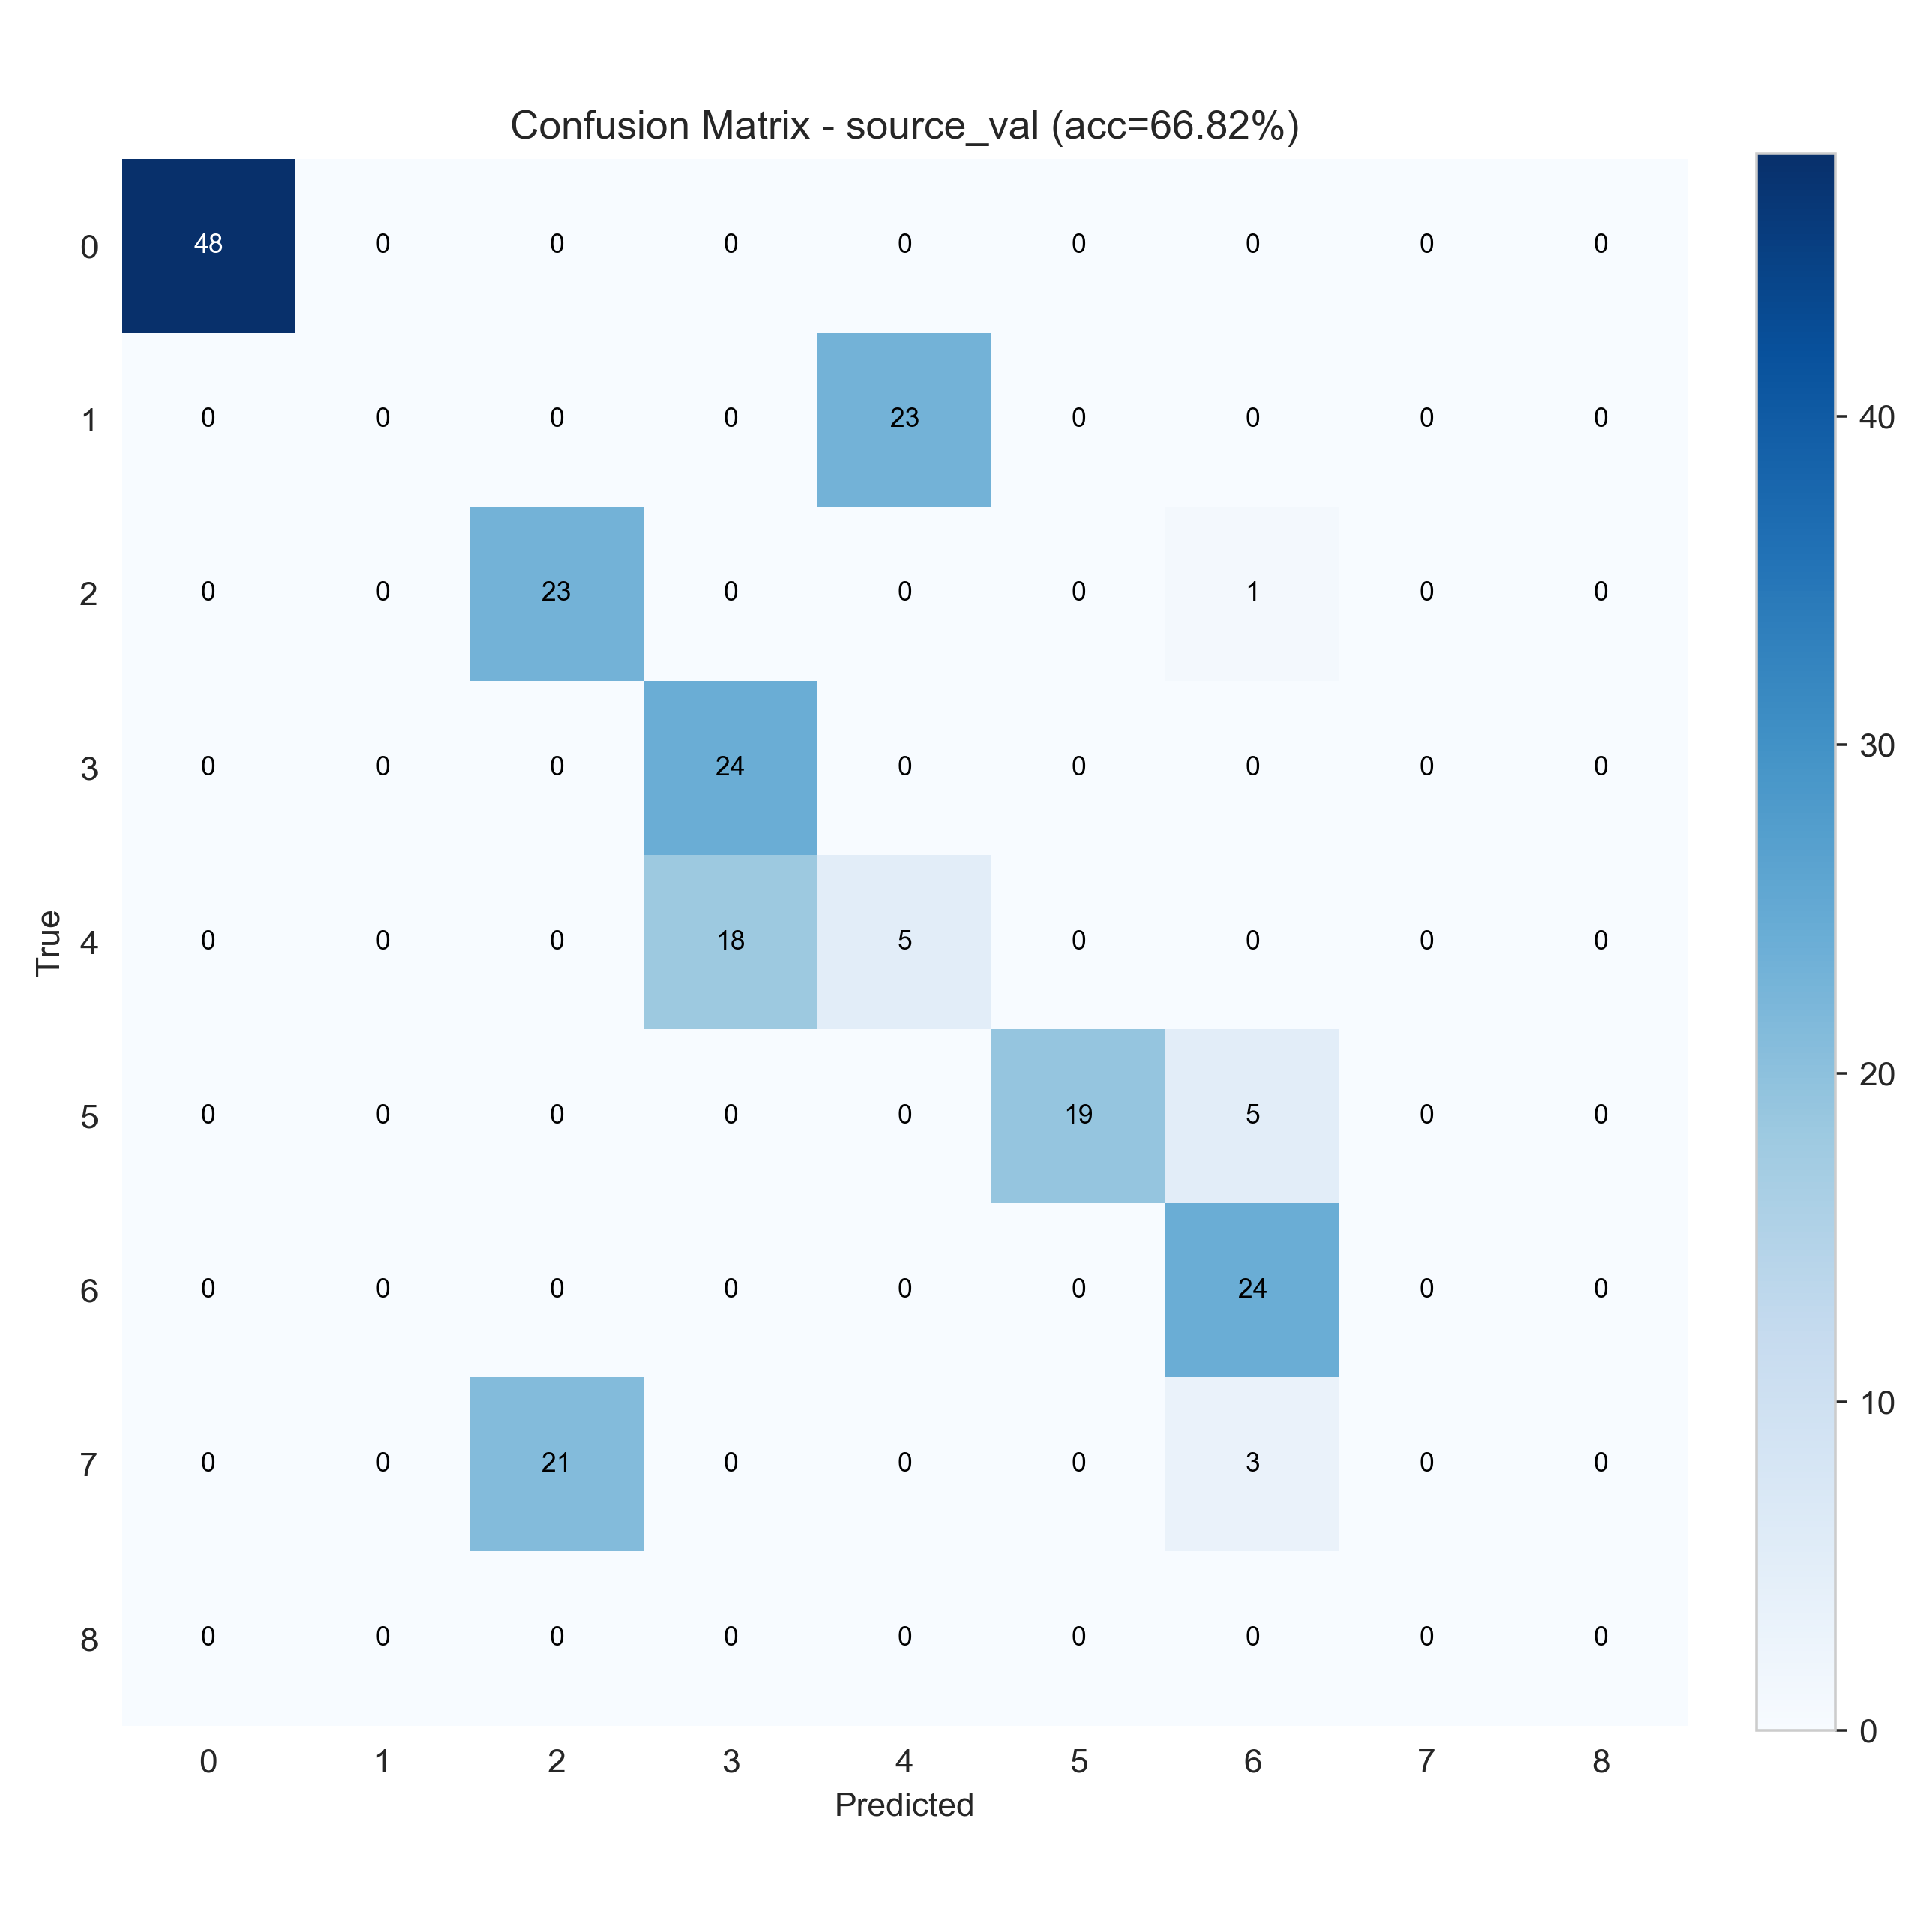

The data file committed next to this chart (first rows):
48, 0, 0, 0, 0, 0, 0, 0, 0
0, 0, 0, 0, 23, 0, 0, 0, 0
0, 0, 23, 0, 0, 0, 1, 0, 0
0, 0, 0, 24, 0, 0, 0, 0, 0
0, 0, 0, 18, 5, 0, 0, 0, 0
0, 0, 0, 0, 0, 19, 5, 0, 0
0, 0, 0, 0, 0, 0, 24, 0, 0
0, 0, 21, 0, 0, 0, 3, 0, 0
0, 0, 0, 0, 0, 0, 0, 0, 0
